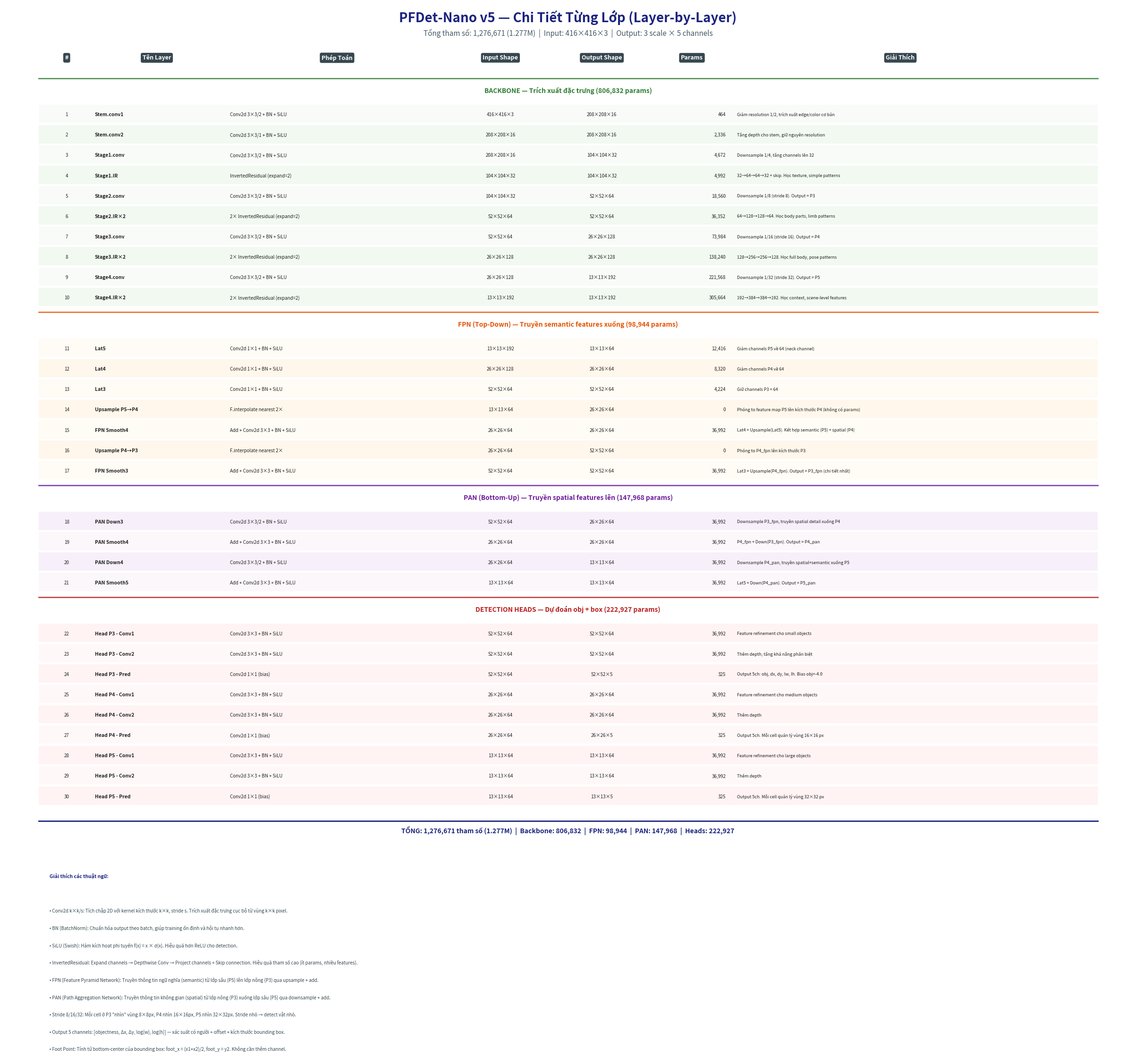

The script that saved this image: (Note: this script raises an exception after producing the figure.)
"""
PFDet-Nano v5 - Chi tiết từng lớp (Layer-by-Layer Detail)
Tạo bảng chi tiết từng layer với input/output shape, số params, và giải thích.
"""

import matplotlib.pyplot as plt
import matplotlib
from matplotlib.patches import FancyBboxPatch
import numpy as np

# Tính params cho từng layer
def conv_params(c_in, c_out, k, groups=1, bias=False):
    """Số params của Conv2d"""
    p = (k * k * c_in * c_out) // groups
    if bias:
        p += c_out
    return p

def bn_params(c):
    """Số params của BatchNorm2d (weight + bias, không tính running stats)"""
    return c * 2

def convbn_params(c_in, c_out, k, groups=1):
    return conv_params(c_in, c_out, k, groups) + bn_params(c_out)

def ir_params(c, expand=2):
    """InvertedResidual params"""
    mid = c * expand
    p = convbn_params(c, mid, 1)       # expand
    p += convbn_params(mid, mid, 3, mid)  # dw
    p += convbn_params(mid, c, 1)      # project
    return p

def head_params(c_in, c_out=5):
    p = convbn_params(c_in, c_in, 3)   # conv1
    p += convbn_params(c_in, c_in, 3)  # conv2
    p += conv_params(c_in, c_out, 1, bias=True)  # final (has bias)
    return p


# ═══════════════════════════════════════════════════
# Build layer table data
# ═══════════════════════════════════════════════════

layers = []

def add(section, name, operation, in_shape, out_shape, params, note):
    layers.append({
        'section': section,
        'name': name,
        'operation': operation,
        'in_shape': in_shape,
        'out_shape': out_shape,
        'params': params,
        'note': note,
    })

# ── BACKBONE ──
add('BACKBONE', 'Stem.conv1', 'Conv2d 3×3/2 + BN + SiLU', '416×416×3', '208×208×16',
    convbn_params(3, 16, 3), 'Giảm resolution 1/2, trích xuất edge/color cơ bản')
add('BACKBONE', 'Stem.conv2', 'Conv2d 3×3/1 + BN + SiLU', '208×208×16', '208×208×16',
    convbn_params(16, 16, 3), 'Tăng depth cho stem, giữ nguyên resolution')

add('BACKBONE', 'Stage1.conv', 'Conv2d 3×3/2 + BN + SiLU', '208×208×16', '104×104×32',
    convbn_params(16, 32, 3), 'Downsample 1/4, tăng channels lên 32')
add('BACKBONE', 'Stage1.IR', 'InvertedResidual (expand=2)', '104×104×32', '104×104×32',
    ir_params(32), '32→64→64→32 + skip. Học texture, simple patterns')

add('BACKBONE', 'Stage2.conv', 'Conv2d 3×3/2 + BN + SiLU', '104×104×32', '52×52×64',
    convbn_params(32, 64, 3), 'Downsample 1/8 (stride 8). Output = P3')
add('BACKBONE', 'Stage2.IR×2', '2× InvertedResidual (expand=2)', '52×52×64', '52×52×64',
    ir_params(64) * 2, '64→128→128→64. Học body parts, limb patterns')

add('BACKBONE', 'Stage3.conv', 'Conv2d 3×3/2 + BN + SiLU', '52×52×64', '26×26×128',
    convbn_params(64, 128, 3), 'Downsample 1/16 (stride 16). Output = P4')
add('BACKBONE', 'Stage3.IR×2', '2× InvertedResidual (expand=2)', '26×26×128', '26×26×128',
    ir_params(128) * 2, '128→256→256→128. Học full body, pose patterns')

add('BACKBONE', 'Stage4.conv', 'Conv2d 3×3/2 + BN + SiLU', '26×26×128', '13×13×192',
    convbn_params(128, 192, 3), 'Downsample 1/32 (stride 32). Output = P5')
add('BACKBONE', 'Stage4.IR×2', '2× InvertedResidual (expand=2)', '13×13×192', '13×13×192',
    ir_params(192) * 2, '192→384→384→192. Học context, scene-level features')

# ── FPN (Top-Down) ──
add('FPN', 'Lat5', 'Conv2d 1×1 + BN + SiLU', '13×13×192', '13×13×64',
    convbn_params(192, 64, 1), 'Giảm channels P5 về 64 (neck channel)')
add('FPN', 'Lat4', 'Conv2d 1×1 + BN + SiLU', '26×26×128', '26×26×64',
    convbn_params(128, 64, 1), 'Giảm channels P4 về 64')
add('FPN', 'Lat3', 'Conv2d 1×1 + BN + SiLU', '52×52×64', '52×52×64',
    convbn_params(64, 64, 1), 'Giữ channels P3 = 64')

add('FPN', 'Upsample P5→P4', 'F.interpolate nearest 2×', '13×13×64', '26×26×64',
    0, 'Phóng to feature map P5 lên kích thước P4 (không có params)')
add('FPN', 'FPN Smooth4', 'Add + Conv2d 3×3 + BN + SiLU', '26×26×64', '26×26×64',
    convbn_params(64, 64, 3), 'Lat4 + Upsample(Lat5). Kết hợp semantic (P5) + spatial (P4)')

add('FPN', 'Upsample P4→P3', 'F.interpolate nearest 2×', '26×26×64', '52×52×64',
    0, 'Phóng to P4_fpn lên kích thước P3')
add('FPN', 'FPN Smooth3', 'Add + Conv2d 3×3 + BN + SiLU', '52×52×64', '52×52×64',
    convbn_params(64, 64, 3), 'Lat3 + Upsample(P4_fpn). Output = P3_fpn (chi tiết nhất)')

# ── PAN (Bottom-Up) ──
add('PAN', 'PAN Down3', 'Conv2d 3×3/2 + BN + SiLU', '52×52×64', '26×26×64',
    convbn_params(64, 64, 3), 'Downsample P3_fpn, truyền spatial detail xuống P4')
add('PAN', 'PAN Smooth4', 'Add + Conv2d 3×3 + BN + SiLU', '26×26×64', '26×26×64',
    convbn_params(64, 64, 3), 'P4_fpn + Down(P3_fpn). Output = P4_pan')

add('PAN', 'PAN Down4', 'Conv2d 3×3/2 + BN + SiLU', '26×26×64', '13×13×64',
    convbn_params(64, 64, 3), 'Downsample P4_pan, truyền spatial+semantic xuống P5')
add('PAN', 'PAN Smooth5', 'Add + Conv2d 3×3 + BN + SiLU', '13×13×64', '13×13×64',
    convbn_params(64, 64, 3), 'Lat5 + Down(P4_pan). Output = P5_pan')

# ── HEADS ──
add('HEAD', 'Head P3 - Conv1', 'Conv2d 3×3 + BN + SiLU', '52×52×64', '52×52×64',
    convbn_params(64, 64, 3), 'Feature refinement cho small objects')
add('HEAD', 'Head P3 - Conv2', 'Conv2d 3×3 + BN + SiLU', '52×52×64', '52×52×64',
    convbn_params(64, 64, 3), 'Thêm depth, tăng khả năng phân biệt')
add('HEAD', 'Head P3 - Pred', 'Conv2d 1×1 (bias)', '52×52×64', '52×52×5',
    conv_params(64, 5, 1, bias=True), 'Output 5ch: obj, dx, dy, lw, lh. Bias obj=-4.0')

add('HEAD', 'Head P4 - Conv1', 'Conv2d 3×3 + BN + SiLU', '26×26×64', '26×26×64',
    convbn_params(64, 64, 3), 'Feature refinement cho medium objects')
add('HEAD', 'Head P4 - Conv2', 'Conv2d 3×3 + BN + SiLU', '26×26×64', '26×26×64',
    convbn_params(64, 64, 3), 'Thêm depth')
add('HEAD', 'Head P4 - Pred', 'Conv2d 1×1 (bias)', '26×26×64', '26×26×5',
    conv_params(64, 5, 1, bias=True), 'Output 5ch. Mỗi cell quản lý vùng 16×16 px')

add('HEAD', 'Head P5 - Conv1', 'Conv2d 3×3 + BN + SiLU', '13×13×64', '13×13×64',
    convbn_params(64, 64, 3), 'Feature refinement cho large objects')
add('HEAD', 'Head P5 - Conv2', 'Conv2d 3×3 + BN + SiLU', '13×13×64', '13×13×64',
    convbn_params(64, 64, 3), 'Thêm depth')
add('HEAD', 'Head P5 - Pred', 'Conv2d 1×1 (bias)', '13×13×64', '13×13×5',
    conv_params(64, 5, 1, bias=True), 'Output 5ch. Mỗi cell quản lý vùng 32×32 px')

# ═══════════════════════════════════════════════════
# RENDER TABLE
# ═══════════════════════════════════════════════════

total_params = sum(l['params'] for l in layers)

# Section colors
section_colors = {
    'BACKBONE': '#E8F5E9',
    'FPN': '#FFF3E0',
    'PAN': '#F3E5F5',
    'HEAD': '#FFEBEE',
}
section_header_colors = {
    'BACKBONE': '#2E7D32',
    'FPN': '#E65100',
    'PAN': '#6A1B9A',
    'HEAD': '#B71C1C',
}

fig, ax = plt.subplots(figsize=(24, 22))
ax.axis('off')
fig.patch.set_facecolor('white')

# Title
ax.text(0.5, 0.98, 'PFDet-Nano v5 — Chi Tiết Từng Lớp (Layer-by-Layer)',
        transform=ax.transAxes, ha='center', fontsize=20, fontweight='bold', color='#1A237E')
ax.text(0.5, 0.965, f'Tổng tham số: {total_params:,} ({total_params/1e6:.3f}M)  |  Input: 416×416×3  |  Output: 3 scale × 5 channels',
        transform=ax.transAxes, ha='center', fontsize=11, color='#455A64')

# Table
col_widths = [0.04, 0.12, 0.20, 0.09, 0.09, 0.07, 0.30]
col_labels = ['#', 'Tên Layer', 'Phép Toán', 'Input Shape', 'Output Shape', 'Params', 'Giải Thích']
col_x = [0.035]
for w in col_widths[:-1]:
    col_x.append(col_x[-1] + w)

row_height = 0.023
start_y = 0.94

# Header
y = start_y
for j, (label, cx) in enumerate(zip(col_labels, col_x)):
    ax.text(cx + col_widths[j]/2, y, label, transform=ax.transAxes,
            ha='center', va='center', fontsize=9, fontweight='bold', color='white',
            bbox=dict(boxstyle='round,pad=0.3', facecolor='#37474F', edgecolor='none'))

y -= row_height * 1.3

current_section = None
row_num = 0

for i, layer in enumerate(layers):
    # Section header
    if layer['section'] != current_section:
        current_section = layer['section']
        section_params = sum(l['params'] for l in layers if l['section'] == current_section)

        # Section separator
        y -= row_height * 0.3
        ax.plot([0.03, 0.97], [y + row_height * 0.6, y + row_height * 0.6],
               transform=ax.transAxes, color=section_header_colors[current_section],
               linewidth=2, alpha=0.8)

        section_label = {
            'BACKBONE': f'BACKBONE — Trích xuất đặc trưng ({section_params:,} params)',
            'FPN': f'FPN (Top-Down) — Truyền semantic features xuống ({section_params:,} params)',
            'PAN': f'PAN (Bottom-Up) — Truyền spatial features lên ({section_params:,} params)',
            'HEAD': f'DETECTION HEADS — Dự đoán obj + box ({section_params:,} params)',
        }
        ax.text(0.5, y, section_label[current_section], transform=ax.transAxes,
                ha='center', va='center', fontsize=10, fontweight='bold',
                color=section_header_colors[current_section])
        y -= row_height * 1.2

    row_num += 1
    bg_color = section_colors[layer['section']]
    if row_num % 2 == 0:
        # Slightly darker for alternating rows
        bg_alpha = 0.6
    else:
        bg_alpha = 0.3

    # Row background
    ax.fill_between([0.03, 0.97], y - row_height * 0.4, y + row_height * 0.5,
                    facecolor=bg_color, alpha=bg_alpha, transform=ax.transAxes)

    # Row data
    row_data = [
        str(row_num),
        layer['name'],
        layer['operation'],
        layer['in_shape'],
        layer['out_shape'],
        f"{layer['params']:,}" if layer['params'] > 0 else '0',
        layer['note'],
    ]

    aligns = ['center', 'left', 'left', 'center', 'center', 'right', 'left']
    fontsizes = [7, 7.5, 7, 7, 7, 7, 6.5]

    for j, (val, cx, align, fs) in enumerate(zip(row_data, col_x, aligns, fontsizes)):
        x_pos = cx + (col_widths[j]/2 if align == 'center' else 0.005 if align == 'left' else col_widths[j] - 0.005)
        ax.text(x_pos, y, val, transform=ax.transAxes,
                ha=align, va='center', fontsize=fs, color='#212121',
                fontweight='bold' if j == 1 else 'normal')

    y -= row_height

# ═══════════════════════════════════════════════════
# SUMMARY at bottom
# ═══════════════════════════════════════════════════
y -= row_height * 0.5

# Total line
ax.plot([0.03, 0.97], [y + row_height * 0.3, y + row_height * 0.3],
       transform=ax.transAxes, color='#1A237E', linewidth=2)

ax.text(0.5, y - row_height * 0.3,
        f'TỔNG: {total_params:,} tham số ({total_params/1e6:.3f}M)  |  '
        f'Backbone: {sum(l["params"] for l in layers if l["section"]=="BACKBONE"):,}  |  '
        f'FPN: {sum(l["params"] for l in layers if l["section"]=="FPN"):,}  |  '
        f'PAN: {sum(l["params"] for l in layers if l["section"]=="PAN"):,}  |  '
        f'Heads: {sum(l["params"] for l in layers if l["section"]=="HEAD"):,}',
        transform=ax.transAxes, ha='center', fontsize=10, fontweight='bold', color='#1A237E')

# Explanation box
y -= row_height * 2.5
explanations = [
    'Giải thích các thuật ngữ:',
    '',
    '• Conv2d k×k/s: Tích chập 2D với kernel kích thước k×k, stride s. Trích xuất đặc trưng cục bộ từ vùng k×k pixel.',
    '• BN (BatchNorm): Chuẩn hóa output theo batch, giúp training ổn định và hội tụ nhanh hơn.',
    '• SiLU (Swish): Hàm kích hoạt phi tuyến f(x) = x × σ(x). Hiệu quả hơn ReLU cho detection.',
    '• InvertedResidual: Expand channels → Depthwise Conv → Project channels + Skip connection. Hiệu quả tham số cao (ít params, nhiều features).',
    '• FPN (Feature Pyramid Network): Truyền thông tin ngữ nghĩa (semantic) từ lớp sâu (P5) lên lớp nông (P3) qua upsample + add.',
    '• PAN (Path Aggregation Network): Truyền thông tin không gian (spatial) từ lớp nông (P3) xuống lớp sâu (P5) qua downsample + add.',
    '• Stride 8/16/32: Mỗi cell ở P3 "nhìn" vùng 8×8px, P4 nhìn 16×16px, P5 nhìn 32×32px. Stride nhỏ → detect vật nhỏ.',
    '• Output 5 channels: [objectness, Δx, Δy, log(w), log(h)] — xác suất có người + offset + kích thước bounding box.',
    '• Foot Point: Tính từ bottom-center của bounding box: foot_x = (x1+x2)/2, foot_y = y2. Không cần thêm channel.',
]

for i, line in enumerate(explanations):
    ax.text(0.04, y - i * row_height * 0.85, line, transform=ax.transAxes,
            fontsize=7.5 if i == 0 else 7,
            fontweight='bold' if i == 0 else 'normal',
            color='#1A237E' if i == 0 else '#37474F')

plt.tight_layout(pad=0.5)
plt.savefig('runs/train_v5/pfdet_nano_v5_layer_detail.png', dpi=180, bbox_inches='tight',
            facecolor='white', edgecolor='none')
plt.savefig('runs/train_v5/pfdet_nano_v5_layer_detail.pdf', bbox_inches='tight',
            facecolor='white', edgecolor='none')
print("Saved: runs/train_v5/pfdet_nano_v5_layer_detail.png")
print("Saved: runs/train_v5/pfdet_nano_v5_layer_detail.pdf")
